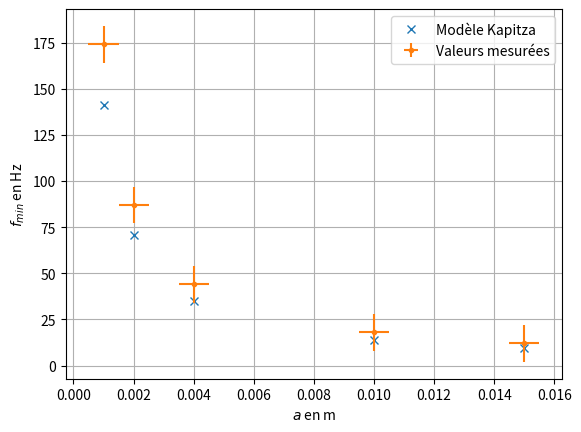

Generate this figure with matplotlib:
#!/usr/bin/env python3
# -*- coding: utf-8 -*-

import numpy as np
import matplotlib.pyplot as plt

a=np.array([0.001,0.002,0.004,0.01,0.015])#longueurs des pendules en m
ua=0.0005#incertitude sur l en m
l=4e-2#m

fmin=np.array([174,87,44,18,12])#fmin en Hz

ufminbpm=10 #incertitude sur fmin en bpm
g=9.81#m.s-2
ufmin=ufminbpm

# =============================================================================
# / ! \ MAUVAISES INCERTITUDES : mises "au pif" pour que ça soit joli, 
# je ne connais pas les incertitudes que vous aviez prévu, il n'y a que le zscore
# dans votre tableau. J'ai mis des incertitudes pour voir de jolies croix.
# =============================================================================

# on calcule chacune des valeurs de fmin à l'aide de la formule de kapiza
fmin_modele=(2*g*l)**0.5/(2*np.pi*a)

plt.figure()
#on trace les point à l'aide de x
plt.plot(a,fmin_modele,'x',label='Modèle Kapitza') 
#on trace les points avec des barres d'erreurs
plt.errorbar(a,fmin,xerr=ua,yerr=ufmin,fmt='.',label='Valeurs mesurées') 
#On nomme l'axe des abscisses'
plt.xlabel(r'$a$ en m') #le r permet d'interpréter le texte comme du latex
#On nomme l'axe des abscisses'
plt.ylabel(r'$f_{min}$ en Hz')

# plt.xlim(0,0.12)# on fixe les limites de abscisses du graphique
# plt.ylim(0,40)# on fixe les limites de ordonnées du graphique


plt.legend() #permet d'afficher les legendes
plt.grid() #permet d'afficher une grille
plt.savefig('fmin_a.png') #permet de sauvegarder la courbes
plt.show()


